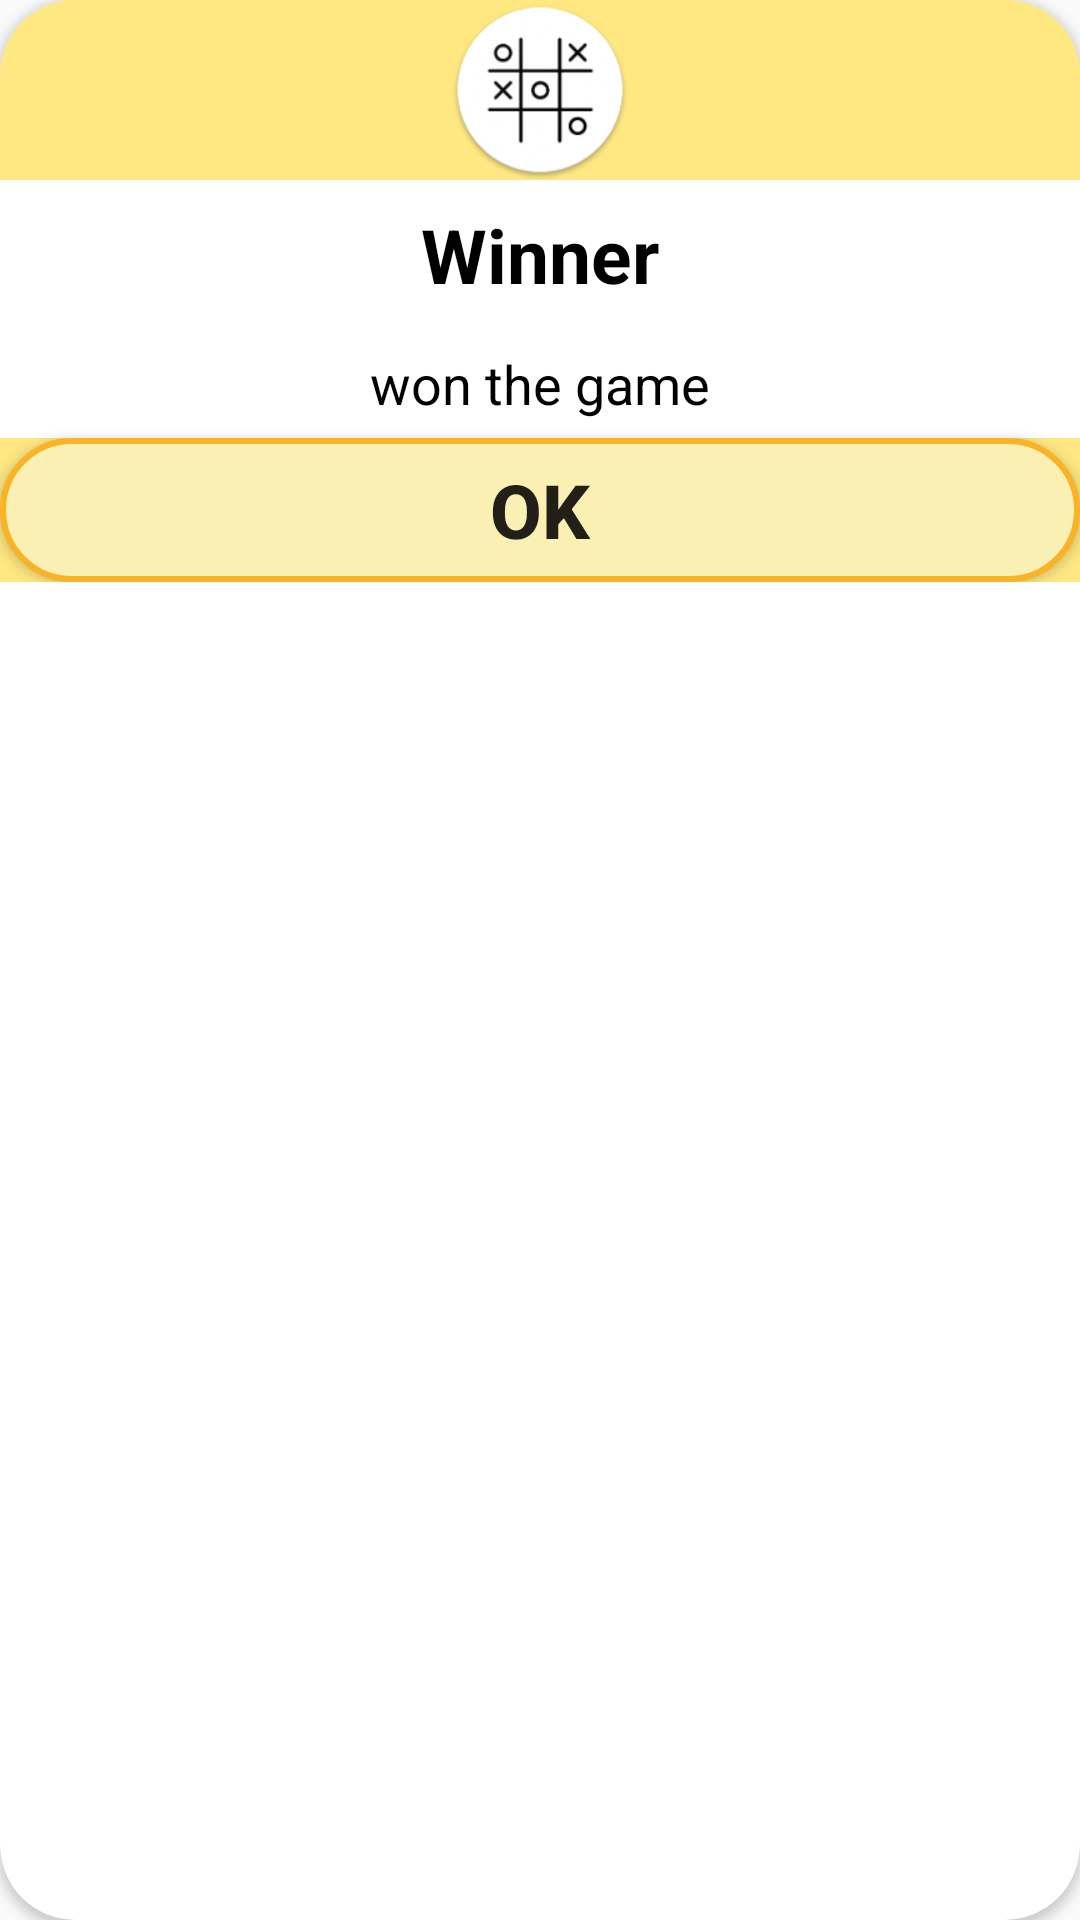

Produce the Android XML layout that renders to this screen, including the resource entries it uses.
<!-- AndroidManifest.xml: application theme statusBar -->
<!-- res/layout/alert_dialog_box.xml -->
<?xml version="1.0" encoding="utf-8"?>
<androidx.cardview.widget.CardView xmlns:android="http://schemas.android.com/apk/res/android"
    android:layout_width="280dp"
    android:id="@+id/cardView"
    android:layout_height="wrap_content"
    xmlns:app="http://schemas.android.com/apk/res-auto"
    android:orientation="vertical"
    app:cardCornerRadius="25dp"
    android:gravity="center"
    android:elevation="0dp">

    <LinearLayout
        android:layout_width="match_parent"
        android:layout_height="wrap_content"
        android:orientation="vertical"
        android:elevation="0dp"
        android:background="#FFE882">

        <ImageView
            android:layout_width="match_parent"
            android:layout_height="60dp"
            android:src="@mipmap/ic_launcher_round"
            />


        <TextView
            android:layout_width="match_parent"
            android:layout_height="wrap_content"
            android:id="@+id/sus"
            android:gravity="center"
            android:padding="8dp"
            android:background="#fff"
            android:textSize="25sp"
            android:textStyle="bold"
            android:textColor="#000000"
            android:text="Winner"
            />

        <TextView
            android:layout_width="match_parent"
            android:layout_height="wrap_content"
            android:id="@+id/won"
            android:background="#fff"
            android:text="won the game"
            android:padding="6dp"
            android:textColor="#000000"
            android:textSize="18sp"
            android:gravity="center"

            />

        <Button
            android:layout_width="match_parent"
            android:layout_height="wrap_content"
            android:id="@+id/dialogBtn"
            android:text="OK"
            android:textSize="25sp"
            android:textStyle="bold"
            android:background="@drawable/btn_design"/>

    </LinearLayout>

</androidx.cardview.widget.CardView>
<!-- resources referenced by this layout -->
<resources>
  <!-- drawable btn_design (drawable) -->
  <?xml version="1.0" encoding="utf-8"?>
  <selector xmlns:android="http://schemas.android.com/apk/res/android">
  
      <item>
          <shape android:shape="rectangle">
              <solid android:color="#FBF0B3"/>
              <stroke android:color="#F8B327"
                  android:width="2dp"/>
              <corners android:radius="25dp"/>
  
          </shape>
      </item>
  
  </selector>
  <!-- mipmap ic_launcher_round: png bitmap (mipmap-hdpi, 5015 bytes) -->
  <style name="statusBar" parent="Theme.AppCompat.Light.DarkActionBar">
          
          <item name="android:statusBarColor">@color/black</item>
          <item name="android:navigationBarColor">@color/black</item>
      </style>
  <color name="black">#FF000000</color>
</resources>
